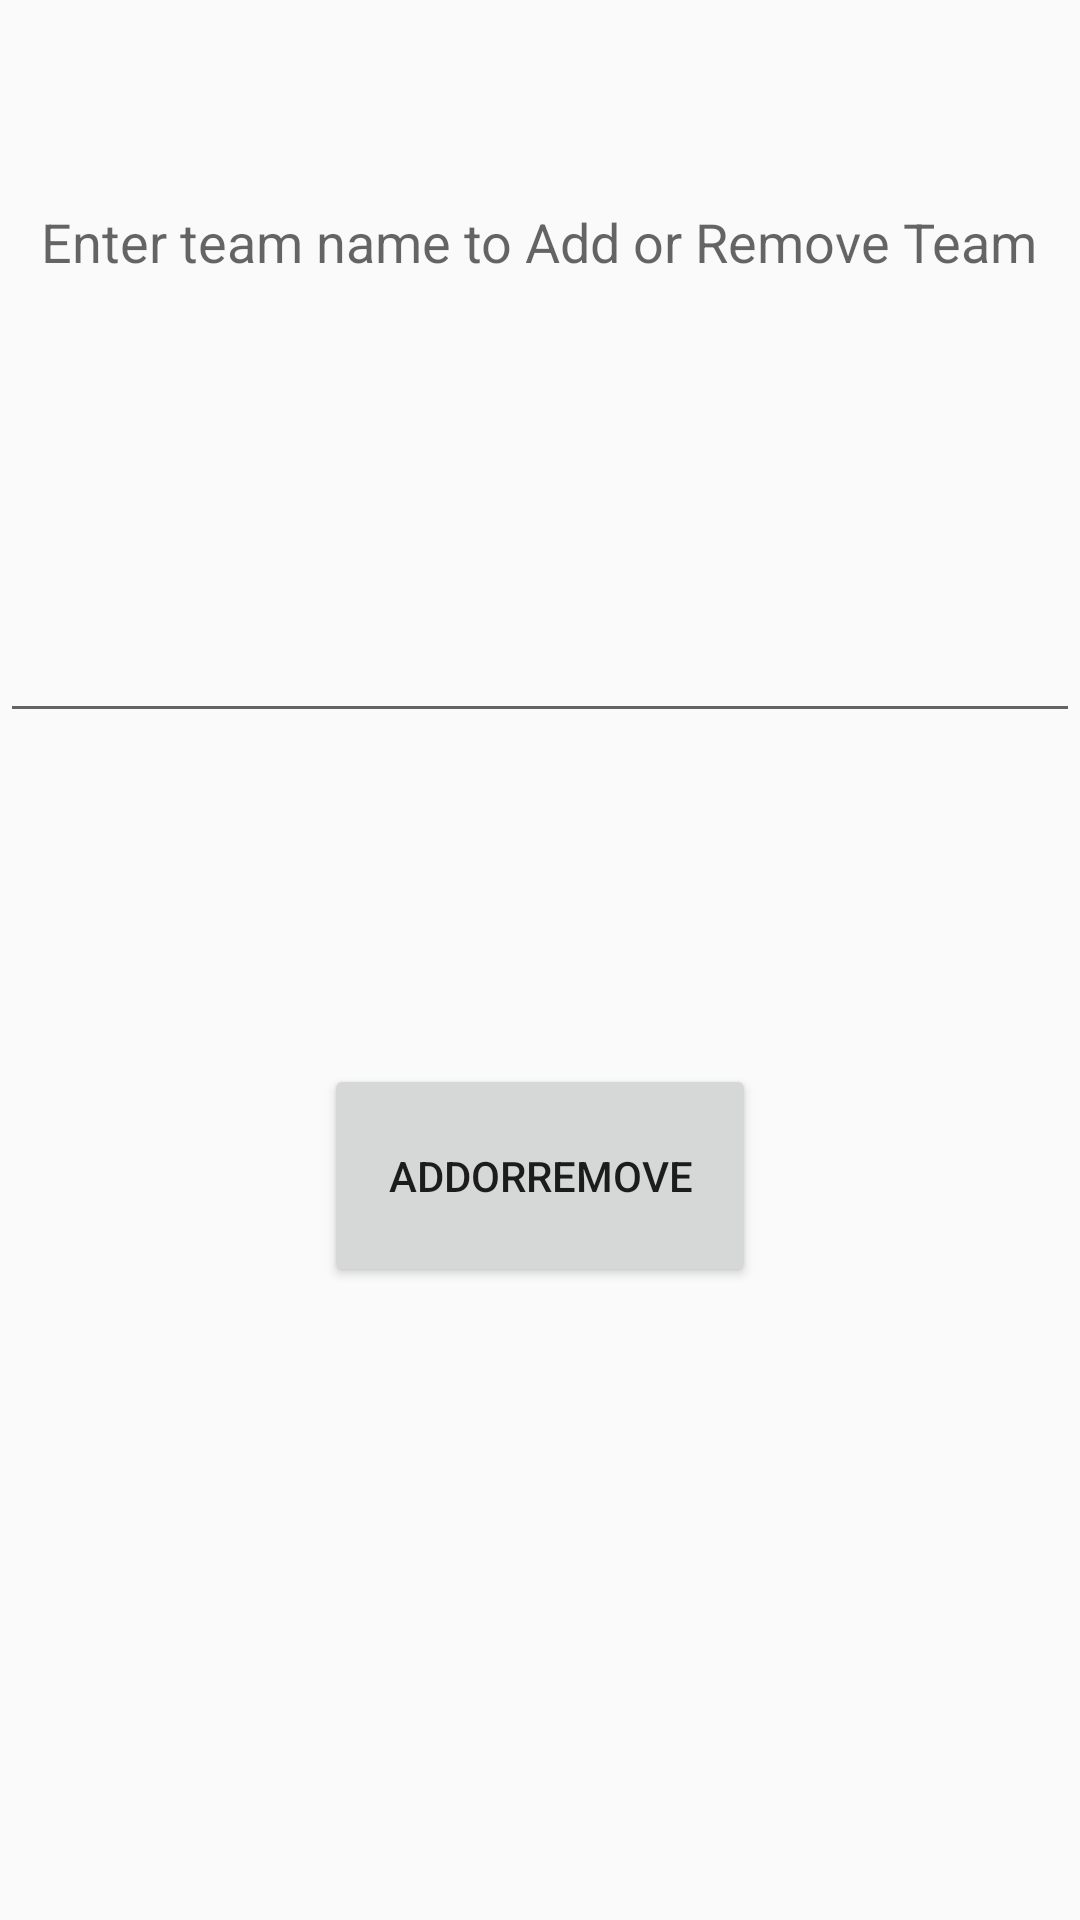

The Android layout XML behind this screen, and the referenced resources:
<!-- AndroidManifest.xml: application theme AppTheme -->
<!-- res/layout/addorremove_team_tournament.xml -->
<?xml version="1.0" encoding="utf-8"?>
<LinearLayout xmlns:android="http://schemas.android.com/apk/res/android"
    android:orientation="vertical" android:layout_width="match_parent"
    android:layout_height="match_parent"
    android:weightSum="1">

    <Space
        android:layout_width="match_parent"
        android:layout_height="wrap_content"
        android:layout_gravity="center_horizontal"
        android:layout_weight="0.13" />

    <TextView
        android:layout_width="wrap_content"
        android:layout_height="wrap_content"
        android:textAppearance="?android:attr/textAppearanceMedium"
        android:text="Enter team name to Add or Remove Team"
        android:id="@+id/txtAddorRemove"
        android:layout_gravity="center_horizontal"
        android:layout_weight="0.21" />

    <EditText
        android:layout_width="match_parent"
        android:layout_height="wrap_content"
        android:id="@+id/txtboxTeamName"
        android:layout_gravity="center_horizontal" />

    <Space
        android:layout_width="match_parent"
        android:layout_height="wrap_content"
        android:layout_gravity="center_horizontal"
        android:layout_weight="0.21" />

    <Button
        android:layout_width="144dp"
        android:layout_height="wrap_content"
        android:text="AddorRemove"
        android:id="@+id/btnAddorRemove"
        android:layout_gravity="center_horizontal"
        android:layout_weight="0.05"
        android:onClick="onClickAddorRemove" />
</LinearLayout>
<!-- resources referenced by this layout -->
<resources>
  <style name="AppTheme" parent="Theme.AppCompat.Light.DarkActionBar">
          
          <item name="colorPrimary">@color/colorPrimary</item>
          <item name="colorPrimaryDark">@color/colorPrimaryDark</item>
          <item name="colorAccent">@color/colorAccent</item>
      </style>
  <!-- not gathered from this repository: default colours our renderer supplied (Android Studio template values) -->
  <color name="colorPrimary">#FF6200EE</color>
  <color name="colorPrimaryDark">#FF3700B3</color>
  <color name="colorAccent">#FF03DAC5</color>
</resources>
